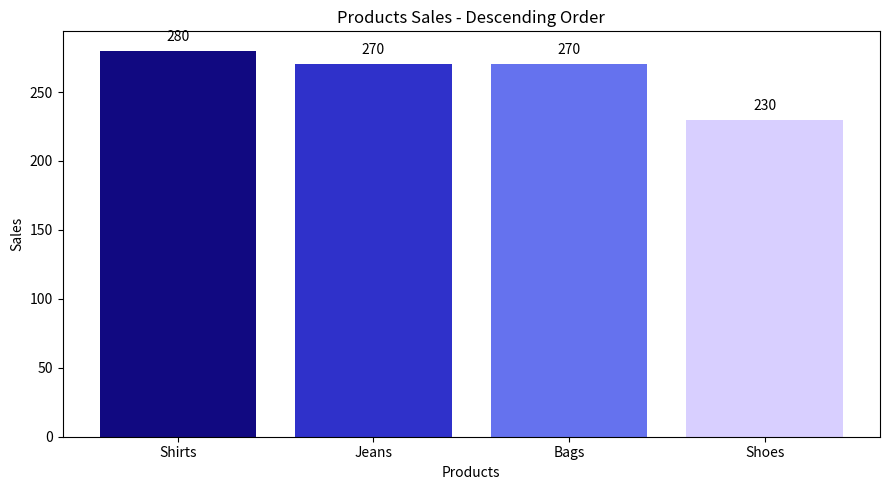

Recreate this plot in Python.
import matplotlib.pyplot as plt

products = ["Shoes", "Shirts", "Jeans", "Bags"]
sales = [230, 280, 270, 270]


colors = [
    "#110981",
    "#2F31CA",
    "#6572EE",
    "#D8CFFF"
]

# Sort sales in descending order
sorted_data = sorted(
    zip(sales, products),
    reverse=True
)

sorted_sales, sorted_products = zip(*sorted_data)

fig, ax = plt.subplots(figsize=(9, 5))

bars = ax.bar(
    sorted_products,
    sorted_sales,
    color=colors
)

# Display values
ax.bar_label(bars, padding=5)

ax.set_title("Products Sales - Descending Order")
ax.set_xlabel("Products")
ax.set_ylabel("Sales")

plt.tight_layout()
plt.show()
